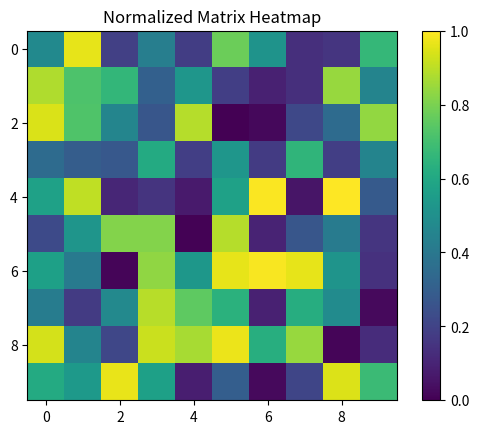

Write Python code to recreate this figure.
import numpy as np
import matplotlib.pyplot as plt

# Generate a 10x10 random matrix
matrix = np.random.randint(0, 256, size=(10, 10))

print("Original Matrix:")
print(matrix)

# Normalize values between 0 and 1
normalized_matrix = (matrix - matrix.min()) / (matrix.max() - matrix.min())
print("\nNormalized Matrix:")
print(normalized_matrix)

# Visualize as heatmap
plt.imshow(normalized_matrix, cmap='viridis')
plt.colorbar()
plt.title("Normalized Matrix Heatmap")
plt.show()
